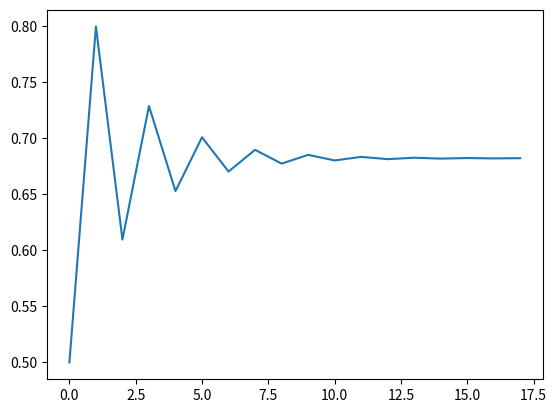

Source code (Python):
import numpy as np
import matplotlib.pyplot as plt


def f(x):
    return x**3 + x -1
def g(x):
    return 1/(x**2 + 1)

x0 = 0.5;

itMax = 30;
tol = 0.0005;


x= np.array([x0])

for i in np.arange(itMax):

   x= np.append(x,g(x[i]))

   if (np.linalg.norm(x[i]-x[i-1])< tol):
        break;

print (i)
print (x[i+1])
print (f(x[i+1]))
plt.plot(x)
plt.show()
